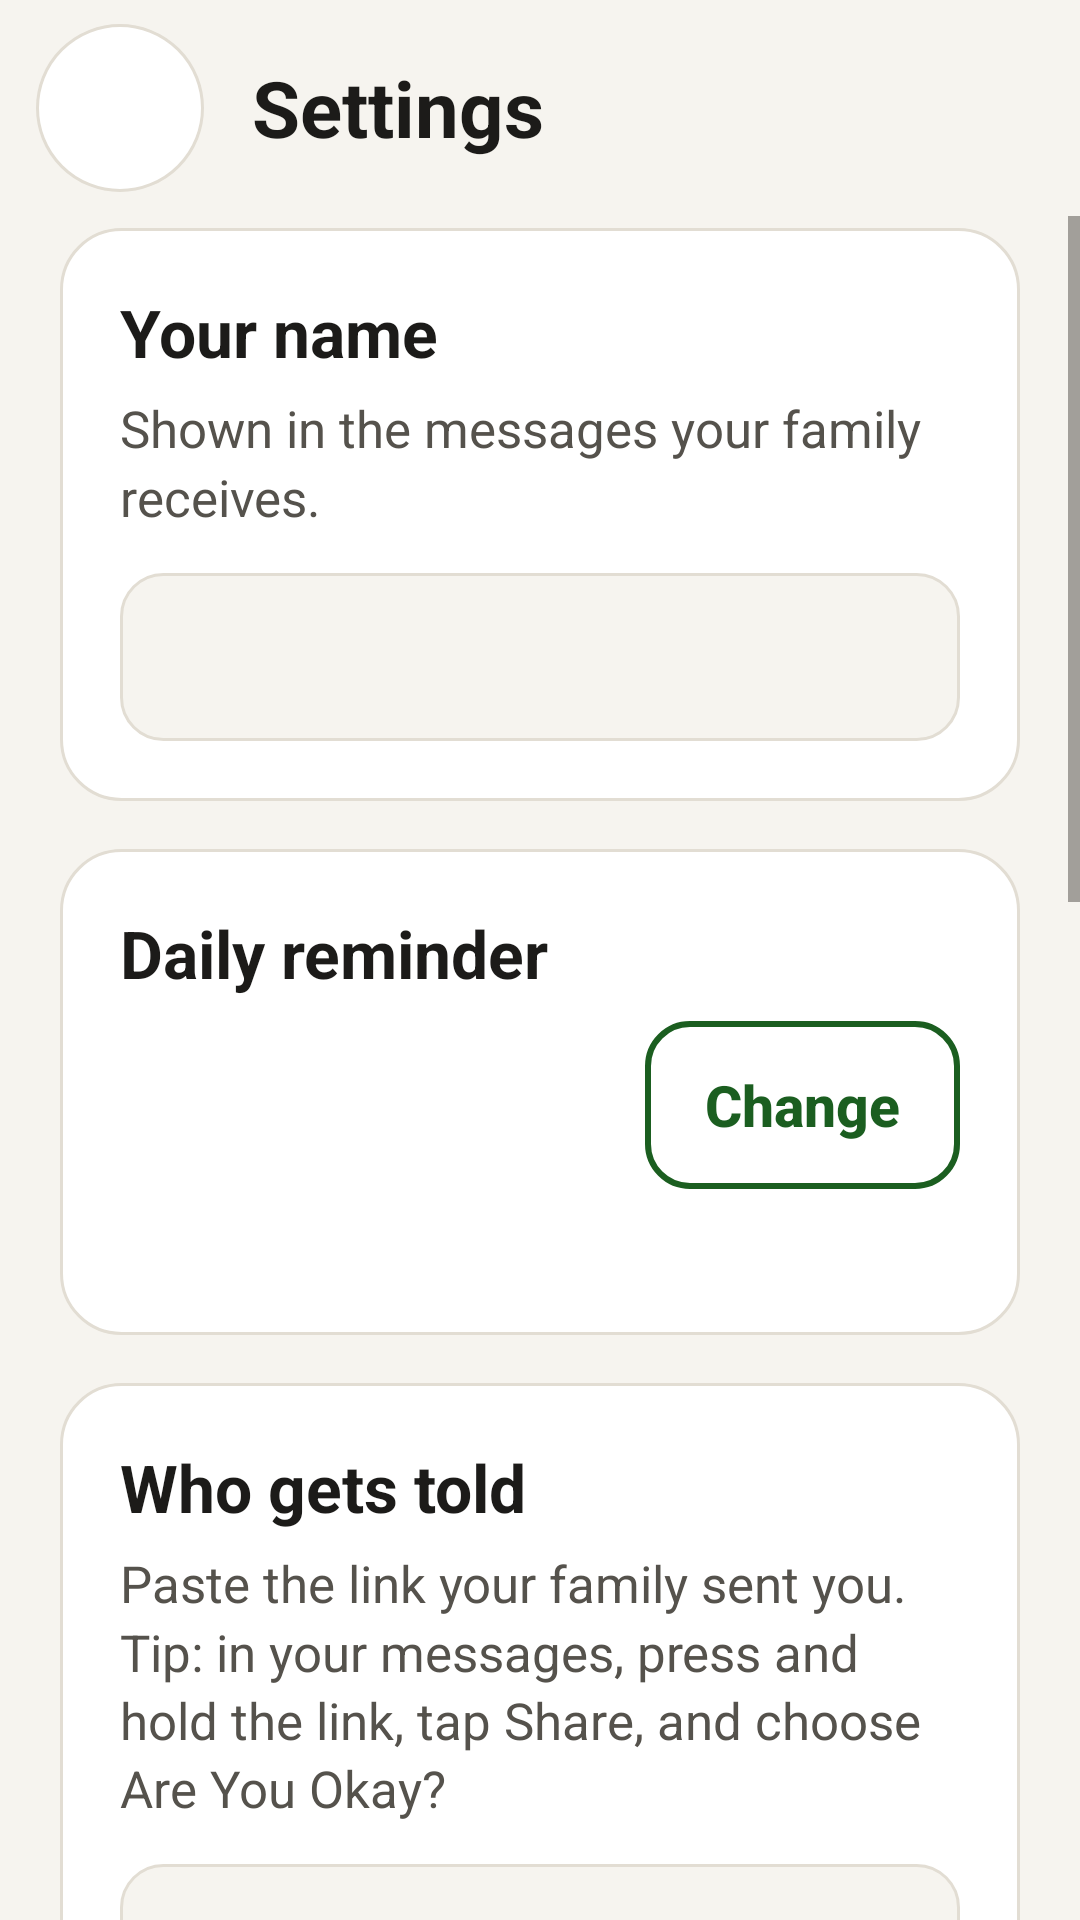

The Android layout XML behind this screen, and the referenced resources:
<!-- AndroidManifest.xml: application theme Theme.AreYouOkay -->
<!-- res/layout/activity_settings.xml -->
<?xml version="1.0" encoding="utf-8"?>
<FrameLayout xmlns:android="http://schemas.android.com/apk/res/android"
    android:layout_width="match_parent"
    android:layout_height="match_parent"
    android:fitsSystemWindows="true">

    <LinearLayout
        android:layout_width="match_parent"
        android:layout_height="match_parent"
        android:orientation="vertical">

        <LinearLayout
            android:layout_width="match_parent"
            android:layout_height="wrap_content"
            android:gravity="center_vertical"
            android:orientation="horizontal"
            android:paddingHorizontal="12dp"
            android:paddingVertical="8dp">

            <ImageButton
                android:id="@+id/back_button"
                android:layout_width="56dp"
                android:layout_height="56dp"
                android:background="@drawable/button_icon"
                android:contentDescription="@string/back"
                android:src="@drawable/ic_back"
                android:tint="@color/text" />

            <TextView
                style="@style/Text.Title"
                android:layout_width="wrap_content"
                android:layout_height="wrap_content"
                android:layout_marginStart="16dp"
                android:accessibilityHeading="true"
                android:text="@string/settings"
                android:textSize="26sp" />
        </LinearLayout>

        <ScrollView
            android:layout_width="match_parent"
            android:layout_height="match_parent"
            android:clipToPadding="false"
            android:paddingBottom="32dp">

            <LinearLayout
                android:layout_width="match_parent"
                android:layout_height="wrap_content"
                android:orientation="vertical"
                android:paddingHorizontal="@dimen/screen_padding">

                
                <LinearLayout style="@style/Card" android:layout_marginTop="4dp">
                    <TextView style="@style/CardTitle" android:accessibilityHeading="true" android:labelFor="@+id/name" android:text="@string/label_name" />
                    <TextView style="@style/CardHelp" android:text="@string/help_name" />
                    <EditText
                        android:id="@+id/name"
                        style="@style/Field"
                        android:autofillHints="name"
                        android:inputType="textPersonName|textCapWords" />
                </LinearLayout>

                
                <LinearLayout style="@style/Card">
                    <TextView style="@style/CardTitle" android:accessibilityHeading="true" android:text="@string/label_time" />
                    <LinearLayout
                        android:layout_width="match_parent"
                        android:layout_height="wrap_content"
                        android:layout_marginTop="8dp"
                        android:gravity="center_vertical"
                        android:orientation="horizontal">
                        <TextView
                            android:id="@+id/time_value"
                            style="@style/Text.Display"
                            android:layout_width="0dp"
                            android:layout_height="wrap_content"
                            android:layout_weight="1" />
                        <Button
                            android:id="@+id/time_button"
                            style="@style/SecondaryButton"
                            android:layout_width="wrap_content"
                            android:layout_marginTop="0dp"
                            android:text="@string/change" />
                    </LinearLayout>
                    <TextView android:id="@+id/time_help" style="@style/CardHelp" />
                </LinearLayout>

                
                <LinearLayout style="@style/Card">
                    <TextView style="@style/CardTitle" android:accessibilityHeading="true" android:labelFor="@+id/links" android:text="@string/label_links" />
                    <TextView style="@style/CardHelp" android:text="@string/help_links" />
                    <EditText
                        android:id="@+id/links"
                        style="@style/Field"
                        android:gravity="top"
                        android:importantForAutofill="no"
                        android:inputType="textUri|textMultiLine"
                        android:minLines="2"
                        android:textSize="16sp" />
                    
                    <LinearLayout
                        android:id="@+id/link_summary"
                        android:layout_width="match_parent"
                        android:layout_height="wrap_content"
                        android:accessibilityLiveRegion="polite"
                        android:orientation="vertical" />
                    <Button
                        android:id="@+id/paste_button"
                        style="@style/SecondaryButton"
                        android:text="@string/paste_link" />
                    <Button
                        android:id="@+id/test_button"
                        style="@style/SecondaryButton"
                        android:text="@string/test" />
                    <TextView
                        android:id="@+id/test_result"
                        style="@style/CardHelp"
                        android:accessibilityLiveRegion="polite"
                        android:visibility="gone" />
                </LinearLayout>

                
                <LinearLayout style="@style/Card">
                    <TextView style="@style/CardTitle" android:accessibilityHeading="true" android:text="@string/label_pause" />
                    <TextView android:id="@+id/pause_status" style="@style/CardHelp" />
                    <LinearLayout
                        android:id="@+id/pause_choices"
                        android:layout_width="match_parent"
                        android:layout_height="wrap_content"
                        android:layout_marginTop="14dp"
                        android:orientation="horizontal">
                        <Button android:id="@+id/pause_1" style="@style/Chip" android:text="@string/pause_1_day" />
                        <Button android:id="@+id/pause_3" style="@style/Chip" android:layout_marginHorizontal="8dp" android:text="@string/pause_3_days" />
                        <Button android:id="@+id/pause_7" style="@style/Chip" android:text="@string/pause_1_week" />
                    </LinearLayout>
                    <Button
                        android:id="@+id/resume_button"
                        style="@style/PrimaryButton"
                        android:text="@string/resume" />
                </LinearLayout>

                
                <LinearLayout style="@style/Card">
                    <TextView style="@style/CardTitle" android:accessibilityHeading="true" android:text="@string/label_reliability" />
                    <TextView style="@style/CardHelp" android:text="@string/help_reliability" />
                    <include android:id="@+id/row_notifications" layout="@layout/check_row" />
                    <include android:id="@+id/row_battery" layout="@layout/check_row" />
                </LinearLayout>
            </LinearLayout>
        </ScrollView>
    </LinearLayout>
</FrameLayout>
<!-- res/layout/check_row.xml (included above) -->
<?xml version="1.0" encoding="utf-8"?>
<LinearLayout xmlns:android="http://schemas.android.com/apk/res/android"
    android:layout_width="match_parent"
    android:layout_height="wrap_content"
    android:layout_marginTop="14dp"
    android:gravity="center_vertical"
    android:minHeight="56dp"
    android:orientation="horizontal">

    <ImageView
        android:id="@+id/row_icon"
        android:layout_width="28dp"
        android:layout_height="28dp"
        android:importantForAccessibility="no" />

    <TextView
        android:id="@+id/row_label"
        style="@style/Text.Body"
        android:layout_width="0dp"
        android:layout_height="wrap_content"
        android:layout_marginStart="14dp"
        android:layout_weight="1" />

    <Button
        android:id="@+id/row_action"
        style="@style/SecondaryButton"
        android:layout_width="wrap_content"
        android:layout_marginTop="0dp"
        android:layout_marginStart="12dp"
        android:text="@string/fix" />
</LinearLayout>
<!-- resources referenced by this layout -->
<resources>
  <color name="text">#1C1B19</color>
  <dimen name="screen_padding">20dp</dimen>
  <string name="back">Back</string>
  <string name="change">Change</string>
  <string name="fix">Fix</string>
  <string name="help_links">Paste the link your family sent you. Tip: in your messages, press and hold the link, tap Share, and choose Are You Okay?</string>
  <string name="help_name">Shown in the messages your family receives.</string>
  <string name="help_reliability">Some phones silence apps to save battery. These keep the daily reminder working.</string>
  <string name="label_links">Who gets told</string>
  <string name="label_name">Your name</string>
  <string name="label_pause">Going away?</string>
  <string name="label_reliability">Make reminders reliable</string>
  <string name="label_time">Daily reminder</string>
  <string name="paste_link">Paste link</string>
  <string name="pause_1_day">1 day</string>
  <string name="pause_1_week">1 week</string>
  <string name="pause_3_days">3 days</string>
  <string name="resume">Turn reminders back on</string>
  <string name="settings">Settings</string>
  <string name="test">Send a test message</string>
  <style name="CardHelp" parent="Text.Secondary">
          <item name="android:layout_width">match_parent</item>
          <item name="android:layout_height">wrap_content</item>
          <item name="android:layout_marginTop">6dp</item>
      </style>
  <style name="CardTitle" parent="Text.Title">
          <item name="android:layout_width">match_parent</item>
          <item name="android:layout_height">wrap_content</item>
      </style>
  <style name="SecondaryButton" parent="PrimaryButton">
          <item name="android:background">@drawable/button_secondary</item>
          <item name="android:textColor">@color/ok_green_text</item>
      </style>
  <style name="Text.Body">
          <item name="android:textSize">19sp</item>
          <item name="android:textColor">@color/text</item>
          <item name="android:lineSpacingMultiplier">1.15</item>
      </style>
  <style name="Text.Display">
          <item name="android:textSize">32sp</item>
          <item name="android:textStyle">bold</item>
          <item name="android:textColor">@color/text</item>
          <item name="android:lineSpacingMultiplier">1.1</item>
      </style>
  <style name="Text.Title">
          <item name="android:textSize">22sp</item>
          <item name="android:textStyle">bold</item>
          <item name="android:textColor">@color/text</item>
      </style>
  <style name="Theme.AreYouOkay" parent="Theme.AreYouOkay.Base" />
  <color name="ripple">#33000000</color>
  <color name="surface">#FFFFFF</color>
  <color name="outline">#E2DDD3</color>
  <!-- drawable card (drawable) -->
  <?xml version="1.0" encoding="utf-8"?>
  <shape xmlns:android="http://schemas.android.com/apk/res/android">
      <corners android:radius="@dimen/radius_medium" />
      <solid android:color="@color/surface" />
      <stroke android:width="1dp" android:color="@color/outline" />
  </shape>
  <style name="Text.Secondary">
          <item name="android:textSize">17sp</item>
          <item name="android:textColor">@color/text_secondary</item>
          <item name="android:lineSpacingMultiplier">1.15</item>
      </style>
  <!-- drawable button_primary (drawable) -->
  <?xml version="1.0" encoding="utf-8"?>
  <ripple xmlns:android="http://schemas.android.com/apk/res/android" android:color="@color/ripple">
      <item><shape><corners android:radius="@dimen/radius_small" /><solid android:color="@color/ok_green" /></shape></item>
  </ripple>
  <color name="on_ok_green">#FFFFFF</color>
  <color name="ok_green_text">#1B5E20</color>
  <dimen name="radius_medium">20dp</dimen>
  <color name="text_secondary">#55524C</color>
  <color name="background">#F6F4EF</color>
  <dimen name="radius_small">14dp</dimen>
  <color name="ok_green">#1B5E20</color>
</resources>
